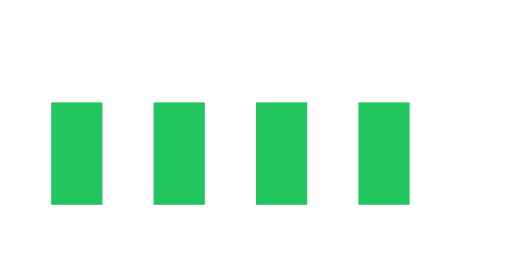
t = 0.00 s
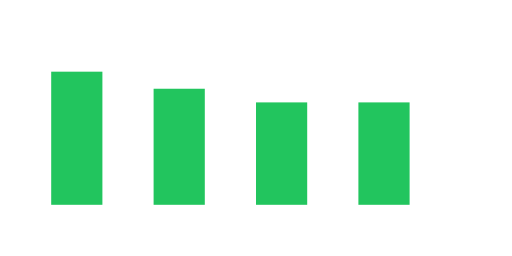
t = 0.23 s
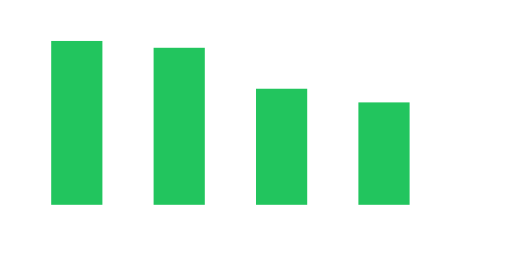
t = 0.45 s
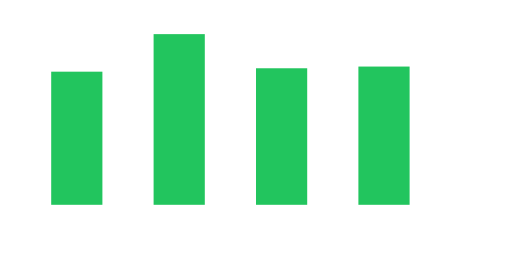
t = 0.68 s
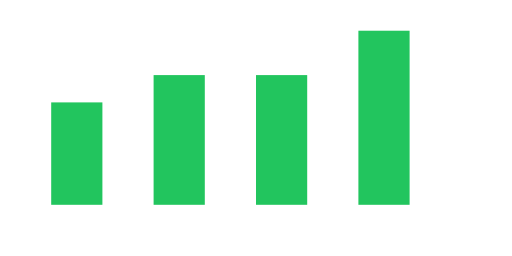
t = 0.90 s
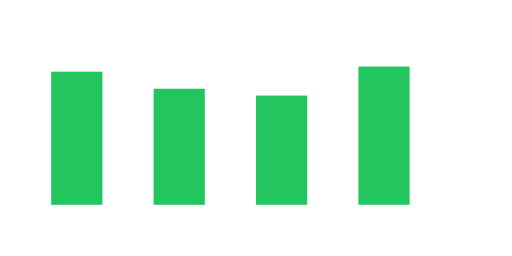
t = 1.13 s

The animated SVG that drew these frames (rendered in a browser with its animation timeline set to each time). Animation: 8 SMIL elements (animate=8); one cycle of 1.35 s, repeats indefinitely.

<svg xmlns="http://www.w3.org/2000/svg" viewBox="0 0 100 50" width="100" height="50">
  <rect x="10" y="20" width="10" height="20" fill="#22c55e">
    <animate attributeName="y" values="20;8;20" dur="0.9s" repeatCount="indefinite"/>
    <animate attributeName="height" values="20;32;20" dur="0.9s" repeatCount="indefinite"/>
  </rect>
  <rect x="30" y="20" width="10" height="20" fill="#22c55e">
    <animate attributeName="y" values="20;4;20" dur="0.9s" begin="0.15s" repeatCount="indefinite"/>
    <animate attributeName="height" values="20;36;20" dur="0.9s" begin="0.15s" repeatCount="indefinite"/>
  </rect>
  <rect x="50" y="20" width="10" height="20" fill="#22c55e">
    <animate attributeName="y" values="20;12;20" dur="0.9s" begin="0.3s" repeatCount="indefinite"/>
    <animate attributeName="height" values="20;28;20" dur="0.9s" begin="0.3s" repeatCount="indefinite"/>
  </rect>
  <rect x="70" y="20" width="10" height="20" fill="#22c55e">
    <animate attributeName="y" values="20;6;20" dur="0.9s" begin="0.45s" repeatCount="indefinite"/>
    <animate attributeName="height" values="20;34;20" dur="0.9s" begin="0.45s" repeatCount="indefinite"/>
  </rect>
</svg>
